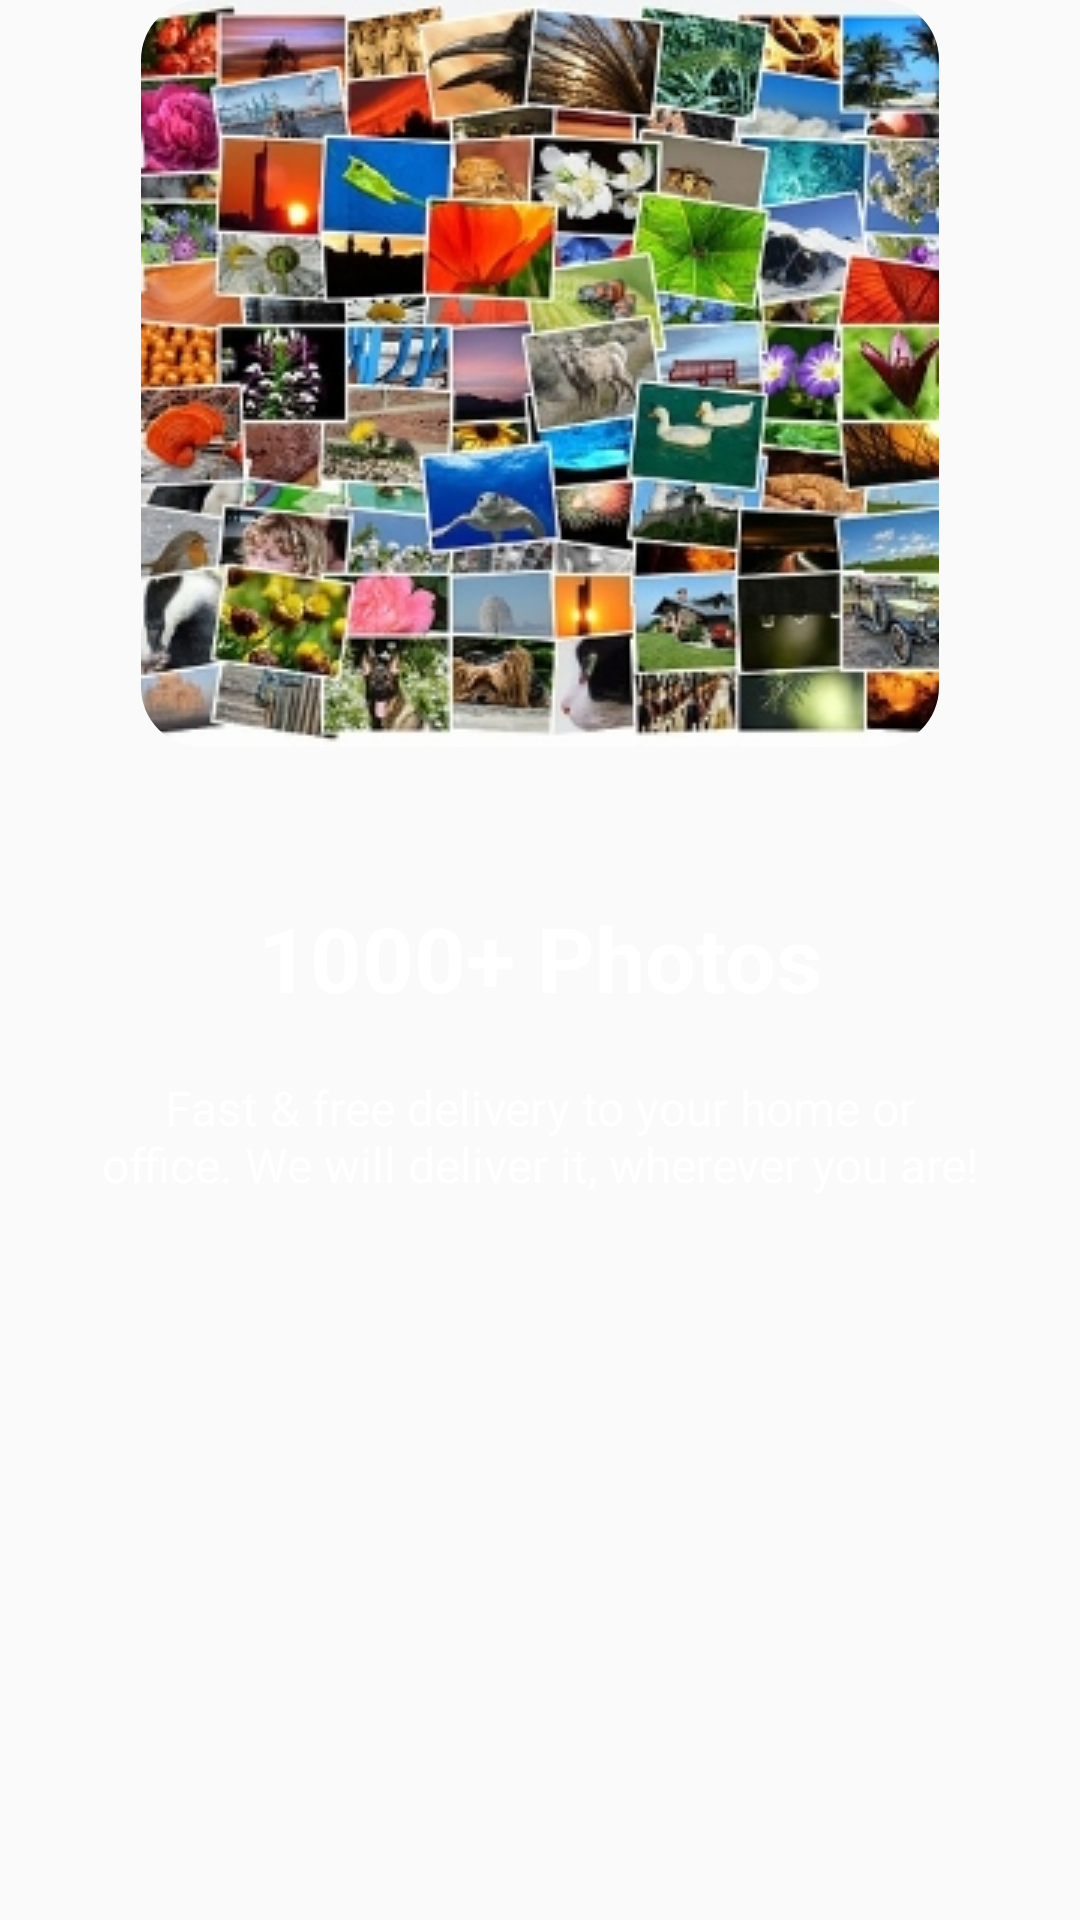

This screen was rendered from an Android layout file. Write that file and the resources it references.
<!-- AndroidManifest.xml: application theme AppTheme.NoActionBar -->
<!-- res/layout/fragment_second.xml -->
<?xml version="1.0" encoding="utf-8"?>
<androidx.constraintlayout.widget.ConstraintLayout xmlns:android="http://schemas.android.com/apk/res/android"
    xmlns:tools="http://schemas.android.com/tools"
    android:layout_width="match_parent"
    android:layout_height="match_parent"
    xmlns:app="http://schemas.android.com/apk/res-auto"
    tools:context=".ui.onboarding.pager.SecondFragment">

    <com.google.android.material.imageview.ShapeableImageView
        android:id="@+id/secondIv"
        android:layout_width="wrap_content"
        android:layout_height="wrap_content"
        app:layout_constraintStart_toStartOf="parent"
        app:layout_constraintEnd_toEndOf="parent"
        app:layout_constraintTop_toTopOf="parent"
        app:srcCompat="@drawable/second_fragment_iv"
        android:scaleType="fitXY"
        app:shapeAppearanceOverlay="@style/roundedImg"/>

    <TextView
        android:id="@+id/secondBoldTv"
        android:layout_width="wrap_content"
        android:layout_height="wrap_content"
        app:layout_constraintTop_toBottomOf="@+id/secondIv"
        app:layout_constraintEnd_toEndOf="parent"
        app:layout_constraintStart_toStartOf="parent"
        android:layout_marginTop="50dp"
        android:text="@string/photos"
        android:textSize="30sp"
        android:textStyle="bold"
        tools:text="@string/photos"
        tools:textColor="@color/black"
        android:textColor="@color/white"/>

    <TextView
        android:id="@+id/secondTv"
        android:layout_width="wrap_content"
        android:layout_height="wrap_content"
        app:layout_constraintTop_toBottomOf="@+id/secondBoldTv"
        app:layout_constraintEnd_toEndOf="parent"
        app:layout_constraintStart_toStartOf="parent"
        android:layout_marginTop="19dp"
        android:text="@string/second_dis"
        android:paddingHorizontal="33dp"
        android:textSize="16sp"
        android:gravity="center"
        tools:text="@string/second_dis"
        tools:textColor="@color/black"
        android:textColor="@color/white"/>

</androidx.constraintlayout.widget.ConstraintLayout>
<!-- resources referenced by this layout -->
<resources>
  <color name="black">#FF000000</color>
  <color name="white">#FFFFFFFF</color>
  <!-- drawable second_fragment_iv: jpg bitmap (drawable, 82530 bytes) -->
  <string name="photos">1000+ Photos</string>
  <string name="second_dis">Fast &amp; free delivery to your home or office. We will deliver it, wherever you are!</string>
  <style name="roundedImg">
          <item name="cornerFamily">rounded</item>
          <item name="cornerSize">20dp</item>
      </style>
  <style name="AppTheme.NoActionBar" parent="Theme.AppCompat.Light.DarkActionBar">
          <item name="windowActionBar">false</item>
          <item name="windowNoTitle">true</item>
          <item name="android:windowFullscreen">true</item>
      </style>
</resources>
